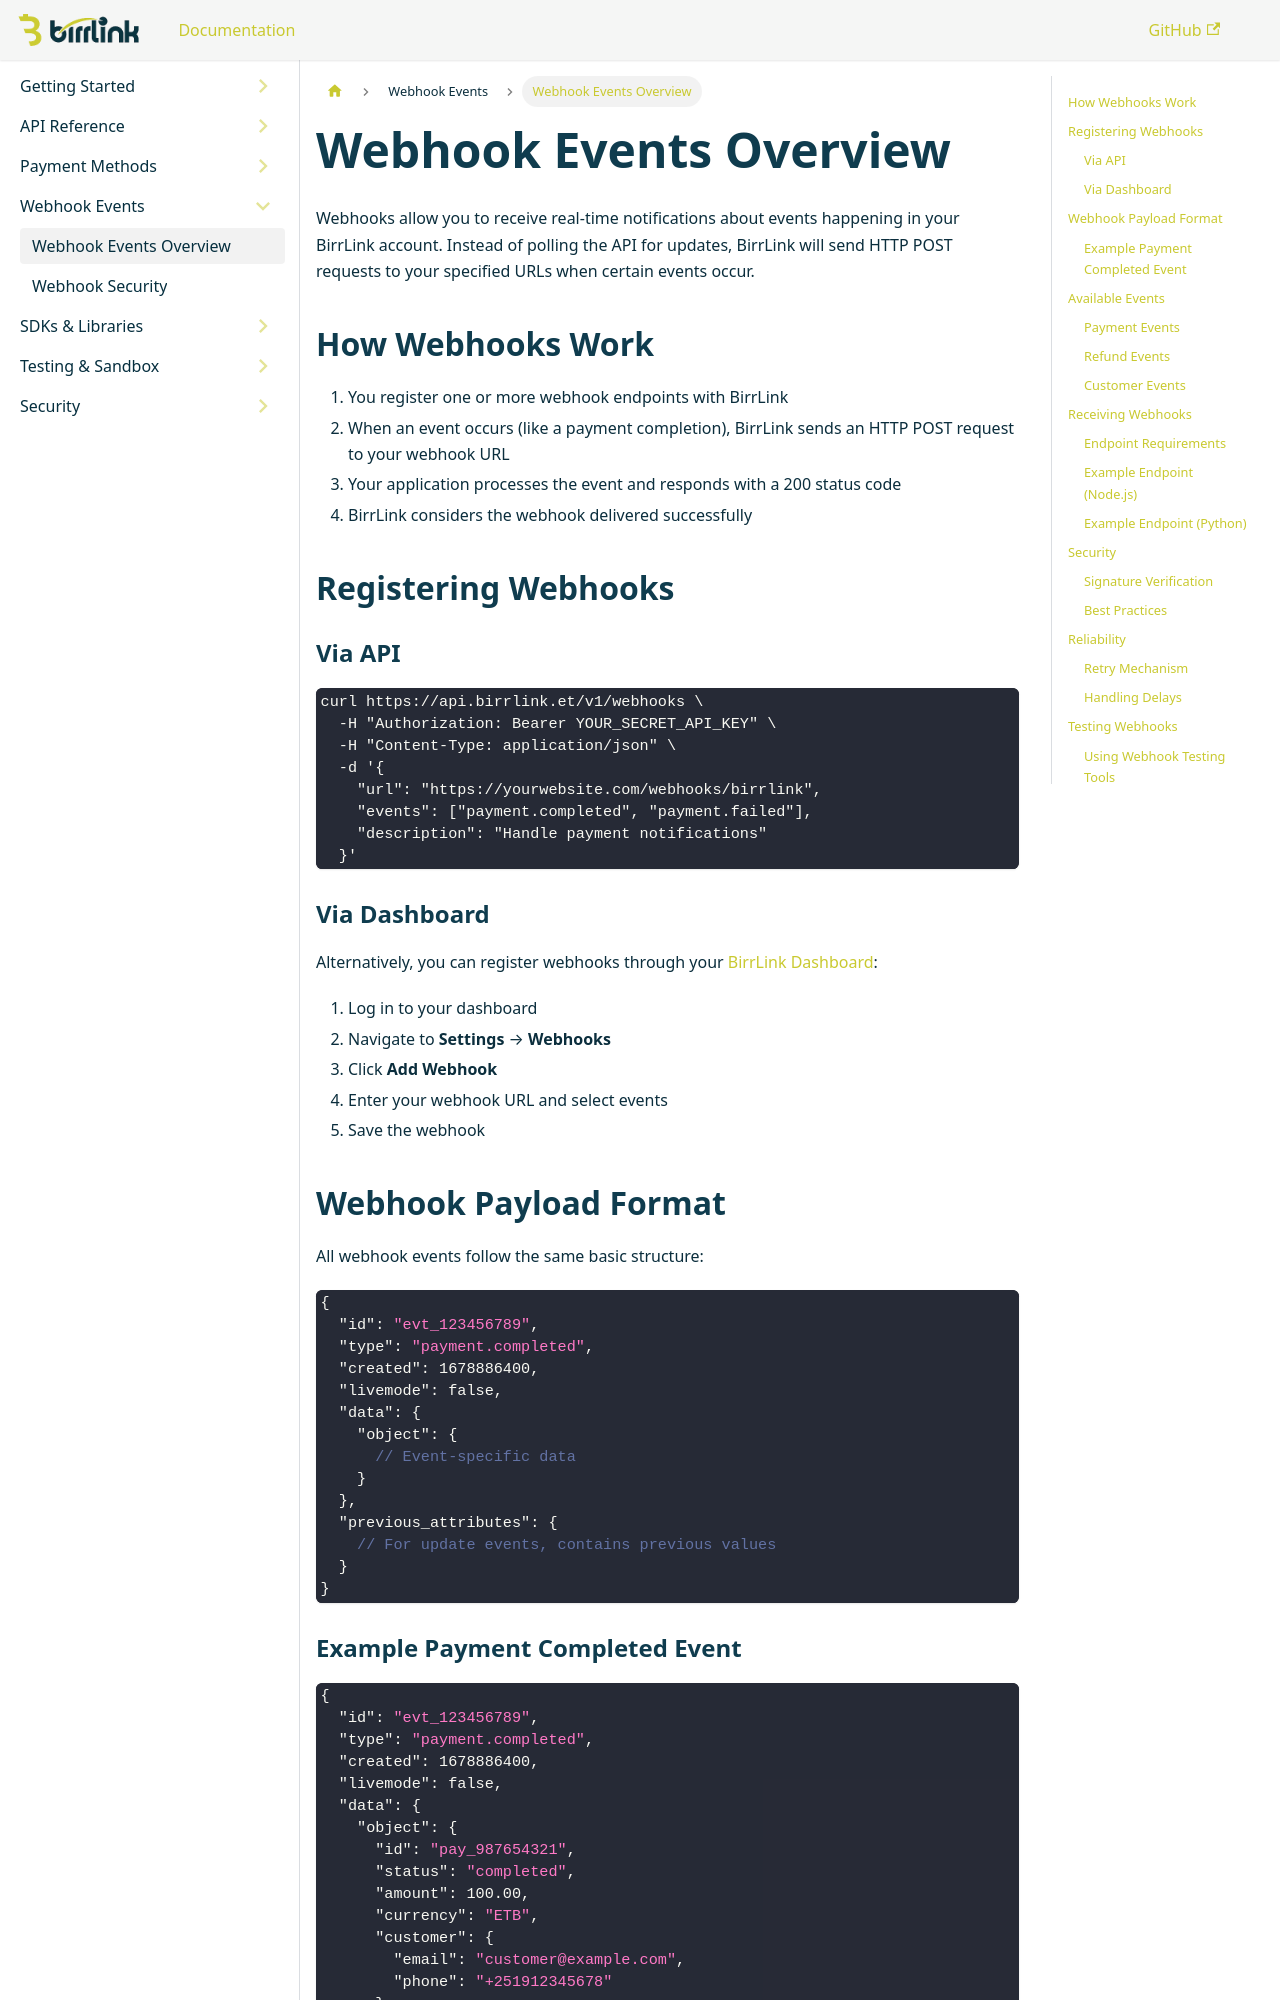

repository: BirrLink/developer-doc-BirrLink · page: docs/webhooks/overview/index.html · generator: docusaurus

---
sidebar_position: 1
---

# Webhook Events Overview

Webhooks allow you to receive real-time notifications about events happening in your BirrLink account. Instead of polling the API for updates, BirrLink will send HTTP POST requests to your specified URLs when certain events occur.

## How Webhooks Work

1. You register one or more webhook endpoints with BirrLink
2. When an event occurs (like a payment completion), BirrLink sends an HTTP POST request to your webhook URL
3. Your application processes the event and responds with a 200 status code
4. BirrLink considers the webhook delivered successfully

## Registering Webhooks

### Via API

```bash
curl https://api.birrlink.et/v1/webhooks \
  -H "Authorization: Bearer YOUR_SECRET_API_KEY" \
  -H "Content-Type: application/json" \
  -d '{
    "url": "https://yourwebsite.com/webhooks/birrlink",
    "events": ["payment.completed", "payment.failed"],
    "description": "Handle payment notifications"
  }'
```

### Via Dashboard

Alternatively, you can register webhooks through your [BirrLink Dashboard](https://dashboard.birrlink.et):

1. Log in to your dashboard
2. Navigate to **Settings** → **Webhooks**
3. Click **Add Webhook**
4. Enter your webhook URL and select events
5. Save the webhook

## Webhook Payload Format

All webhook events follow the same basic structure:

```json
{
  "id": "evt_123456789",
  "type": "payment.completed",
  "created": 1678886400,
  "livemode": false,
  "data": {
    "object": {
      // Event-specific data
    }
  },
  "previous_attributes": {
    // For update events, contains previous values
  }
}
```
